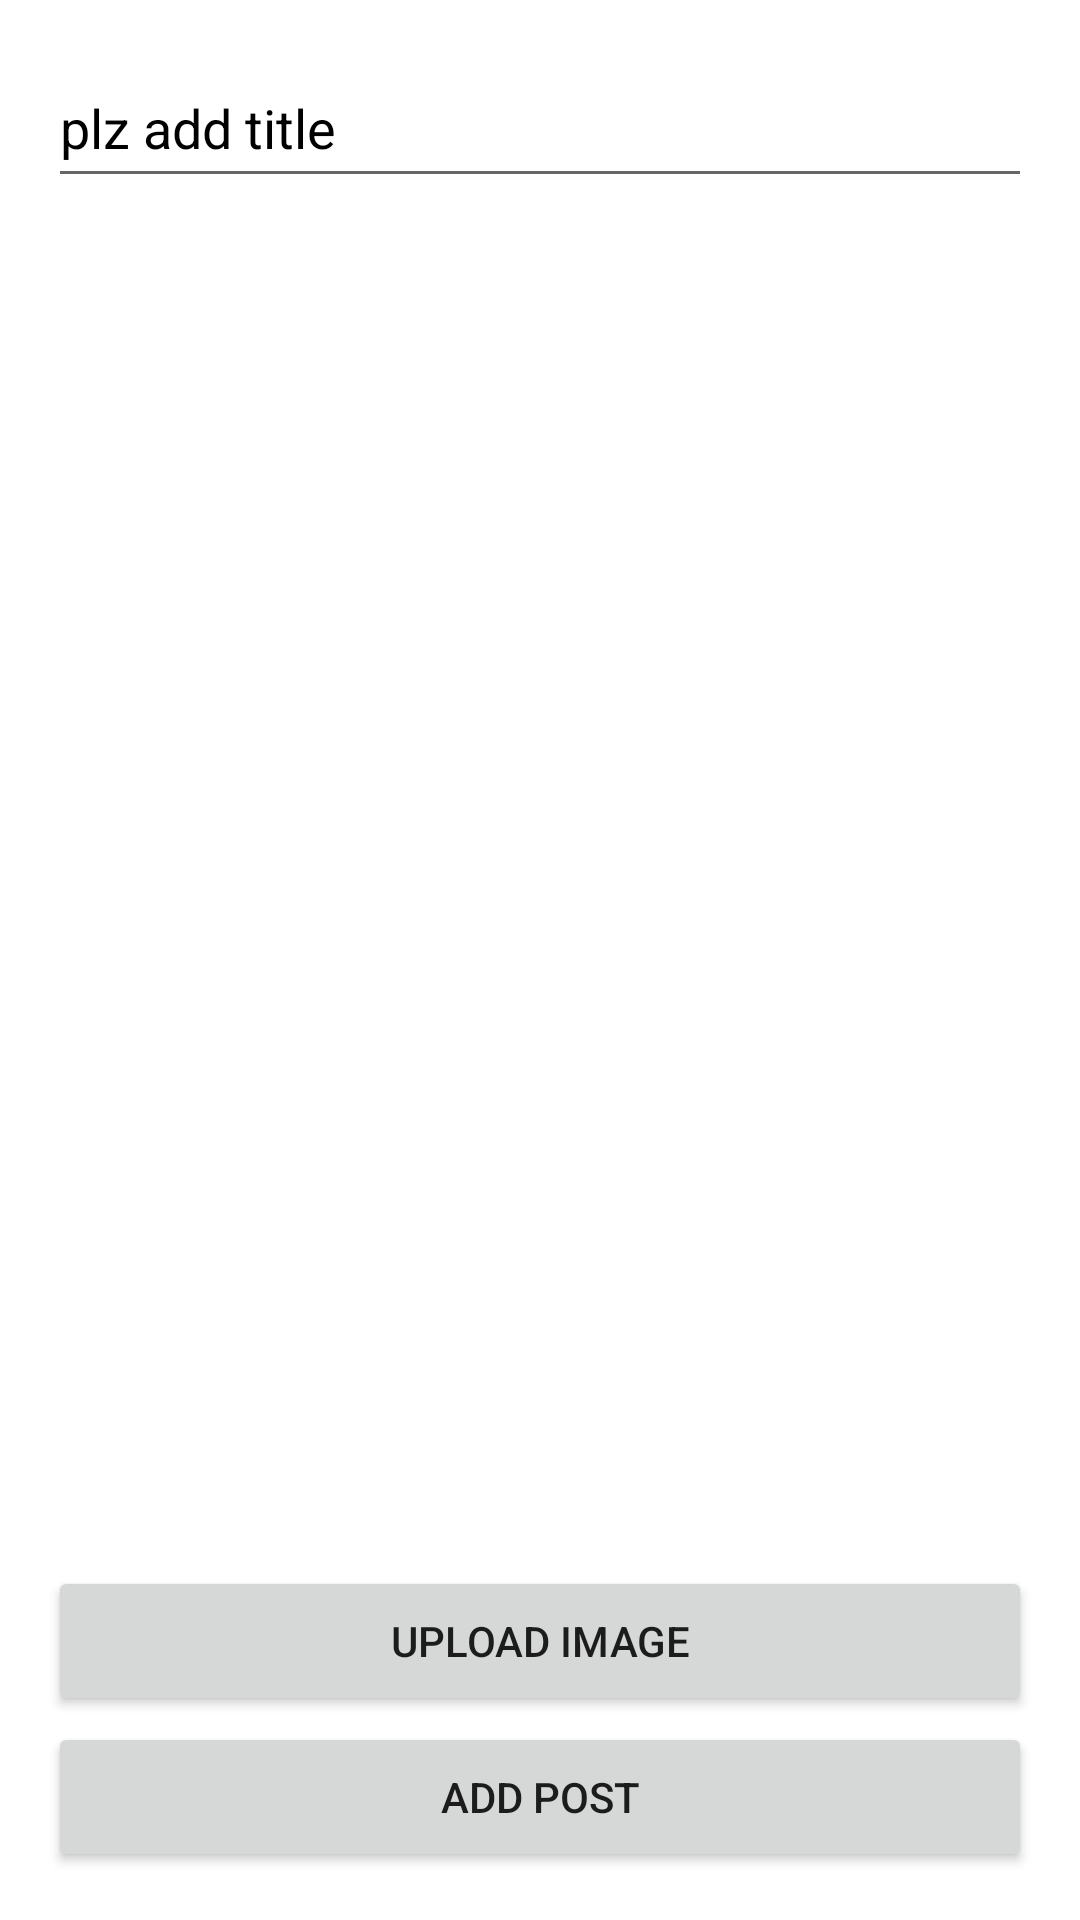

Android layout source for this screen:
<!-- AndroidManifest.xml: application theme Theme.FirstCodeInterview -->
<!-- res/layout/activity_add_post.xml -->
<?xml version="1.0" encoding="utf-8"?>
<layout xmlns:android="http://schemas.android.com/apk/res/android"
    xmlns:app="http://schemas.android.com/apk/res-auto"
    xmlns:tools="http://schemas.android.com/tools">

    <data>

    </data>

    <androidx.constraintlayout.widget.ConstraintLayout
        android:layout_width="match_parent"
        android:layout_height="match_parent"
        android:background="@color/white"
        tools:context=".ui.activity.AddPost.AddPostActivity">

        <EditText
            android:id="@+id/eTextTitle"
            android:layout_width="match_parent"
            android:layout_height="50dp"
            android:hint="plz add title"
            android:textColor="@color/black"
            android:textColorHint="@color/black"
            app:layout_constraintEnd_toEndOf="parent"
            app:layout_constraintStart_toStartOf="parent"
            app:layout_constraintTop_toTopOf="parent"
            android:layout_margin="16dp" />

        <ImageView
            android:id="@+id/imagePost"
            android:layout_width="match_parent"
            android:layout_height="250dp"
            android:layout_marginStart="16dp"
            android:layout_marginEnd="16dp"
            android:layout_marginBottom="16dp"
            app:layout_constraintBottom_toTopOf="@+id/btnUploadImage"
            app:layout_constraintEnd_toEndOf="parent"
            app:layout_constraintStart_toStartOf="parent" />
        <Button
            android:id="@+id/btnUploadImage"
            android:layout_width="match_parent"
            android:layout_height="50dp"
            android:layout_margin="16dp"
            android:text="@string/uploadImage"
            app:layout_constraintBottom_toBottomOf="parent"
            app:layout_constraintEnd_toEndOf="@+id/eTextTitle"
            app:layout_constraintHorizontal_bias="1.0"
            app:layout_constraintStart_toStartOf="parent"
            app:layout_constraintTop_toBottomOf="@+id/eTextTitle"
            app:layout_constraintVertical_bias="0.894" />

        <Button
            android:id="@+id/btnAddPost"
            android:layout_width="match_parent"
            android:layout_height="50dp"
            android:layout_margin="16dp"
            android:text="@string/addPost"
            app:layout_constraintBottom_toBottomOf="parent"
            app:layout_constraintEnd_toEndOf="parent"
            app:layout_constraintStart_toStartOf="parent" />
    </androidx.constraintlayout.widget.ConstraintLayout>
</layout>
<!-- resources referenced by this layout -->
<resources>
  <string name="addPost">Add Post</string>
  <string name="uploadImage">Upload Image</string>
  <style name="Theme.FirstCodeInterview" parent="Theme.MaterialComponents.DayNight.NoActionBar">
          
          <item name="colorPrimary">@color/purple_500</item>
          <item name="colorPrimaryVariant">@color/purple_700</item>
          <item name="colorOnPrimary">@color/white</item>
          
          <item name="colorSecondary">@color/teal_200</item>
          <item name="colorSecondaryVariant">@color/teal_700</item>
          <item name="colorOnSecondary">@color/black</item>
          
          <item name="android:statusBarColor" tools:targetApi="l">?attr/colorPrimaryVariant</item>
          
      </style>
  <!-- not gathered from this repository: default colours our renderer supplied (Android Studio template values) -->
  <color name="purple_500">#FF6200EE</color>
  <color name="purple_700">#FF3700B3</color>
  <color name="teal_200">#FF03DAC5</color>
  <color name="teal_700">#FF018786</color>
  <color name="black">#FF000000</color>
  <color name="white">#FFFFFFFF</color>
</resources>
